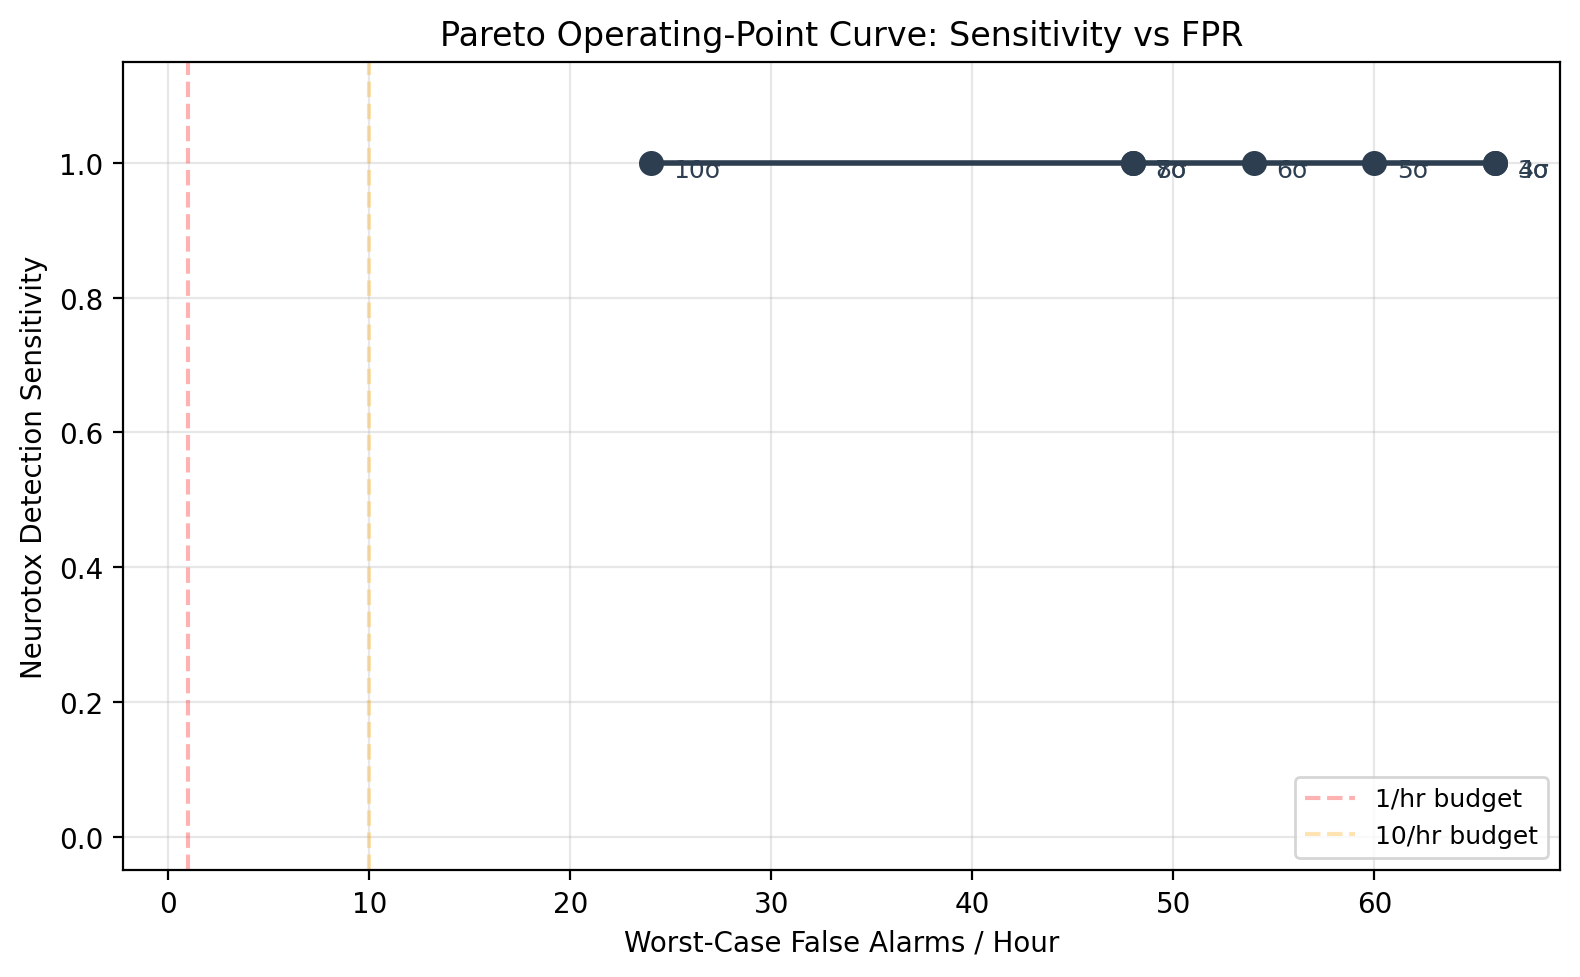

Source data for this figure (header and first rows):
threshold_sigma, worst_fpr_hr, sensitivity, cls_rate, median_latency_s
3.0, 66.00, 1.000, 1.000, 1.00
4.0, 66.00, 1.000, 1.000, 1.00
5.0, 60.00, 1.000, 1.000, 1.50
6.0, 54.00, 1.000, 1.000, 2.00
7.0, 48.00, 1.000, 1.000, 2.00
8.0, 48.00, 1.000, 1.000, 2.00
10.0, 24.00, 1.000, 1.000, 3.00
